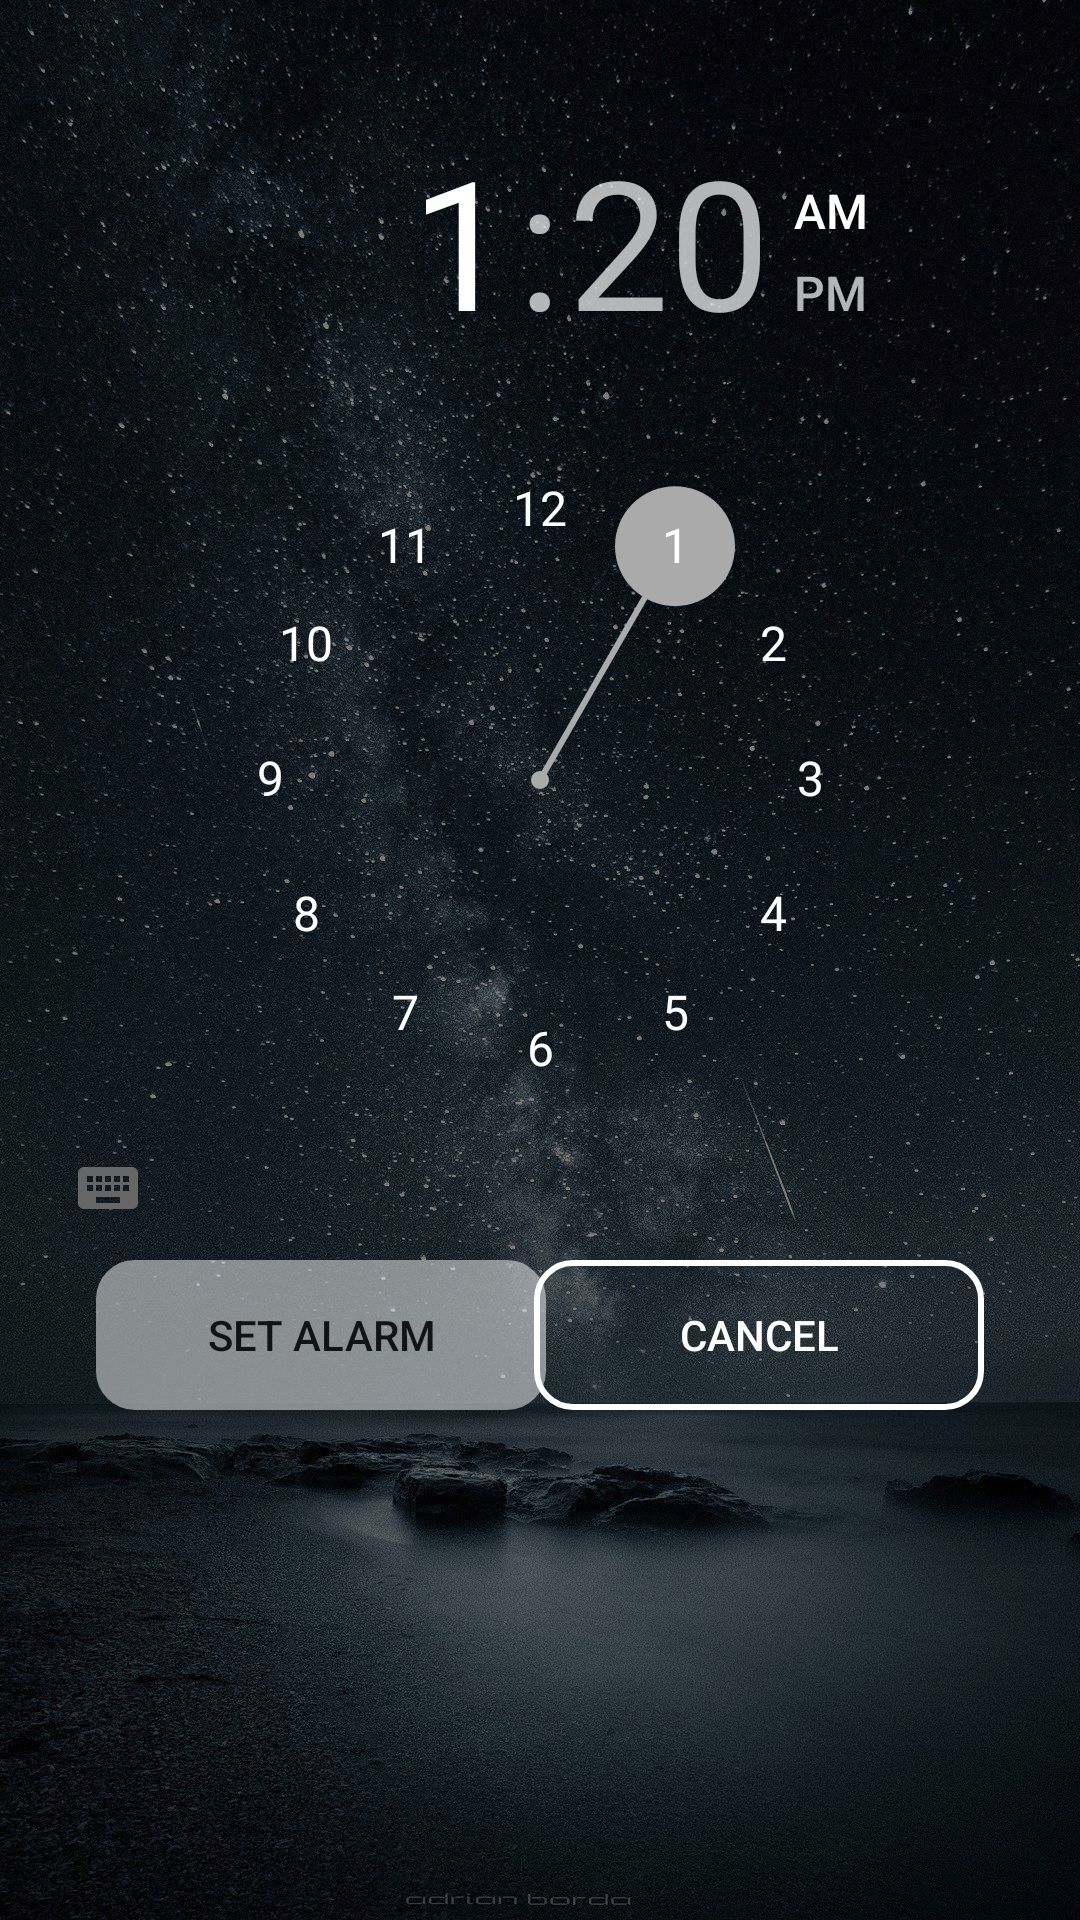

Reconstruct the res/layout file that produces this screen, plus the resources it refers to.
<!-- AndroidManifest.xml: application theme AppTheme -->
<!-- res/layout/fragment_alarm.xml -->
<?xml version="1.0" encoding="utf-8"?>
<FrameLayout
    xmlns:android="http://schemas.android.com/apk/res/android"
    xmlns:app="http://schemas.android.com/apk/res-auto"
    xmlns:tools="http://schemas.android.com/tools"
    android:layout_width="match_parent"
    android:layout_height="match_parent"
    android:background="@drawable/night_sky"
    tools:context=".NotificationsFragment">

    <View
        android:layout_width="match_parent"
        android:layout_height="match_parent"
        android:alpha="0.5"
        android:background="@android:color/black"/>

    <androidx.constraintlayout.widget.ConstraintLayout
        android:layout_width="match_parent"
        android:layout_height="match_parent">

        <TimePicker
            android:id="@+id/alarmTimePicker"
            android:layout_width="wrap_content"
            android:layout_height="wrap_content"
            android:layout_marginTop="32dp"
            android:headerBackground="@android:color/transparent"
            android:numbersBackgroundColor="@android:color/transparent"
            android:numbersInnerTextColor="@android:color/white"
            android:numbersSelectorColor="@android:color/darker_gray"
            android:numbersTextColor="@android:color/white"
            app:layout_constraintEnd_toEndOf="parent"
            app:layout_constraintStart_toStartOf="parent"
            app:layout_constraintTop_toTopOf="parent" />

        <ImageButton
            android:id="@+id/back_button"
            android:layout_width="wrap_content"
            android:layout_height="wrap_content"
            android:layout_marginStart="16dp"
            android:layout_marginTop="16dp"
            android:background="@android:color/transparent"
            android:src="@drawable/white_back_arrow"
            app:layout_constraintStart_toStartOf="parent"
            app:layout_constraintTop_toTopOf="parent" />

        <FrameLayout
            android:layout_width="150dp"
            android:layout_height="50dp"
            android:layout_marginStart="32dp"
            app:layout_constraintStart_toStartOf="parent"
            app:layout_constraintTop_toBottomOf="@+id/alarmTimePicker">

            <View
                android:layout_width="match_parent"
                android:layout_height="match_parent"
                android:alpha="0.5"
                android:background="@drawable/rounded_corner_white_background" />

            <Button
                android:id="@+id/setAlarmBtn"
                android:layout_width="match_parent"
                android:layout_height="match_parent"
                android:background="@android:color/transparent"
                android:text="@string/set_alarm" />

        </FrameLayout>

        <Button
            android:id="@+id/cancelAlarmBtn"
            android:layout_width="150dp"
            android:layout_height="50dp"
            android:layout_marginEnd="32dp"
            android:background="@drawable/rounded_corner_white_border"
            android:text="@string/cancel"
            android:textColor="@android:color/white"
            app:layout_constraintEnd_toEndOf="parent"
            app:layout_constraintTop_toBottomOf="@+id/alarmTimePicker" />

    </androidx.constraintlayout.widget.ConstraintLayout>

</FrameLayout>
<!-- resources referenced by this layout -->
<resources>
  <!-- drawable night_sky: jpg bitmap (drawable, 569935 bytes) -->
  <!-- drawable rounded_corner_white_background (drawable) -->
  <?xml version="1.0" encoding="utf-8"?>
  <shape xmlns:android="http://schemas.android.com/apk/res/android">
      <solid android:color="#FFFFFF"/>
  
      <stroke android:width="2dp"
          android:color="#ffffff"/>
  
      <padding android:left="4dp"
          android:top="4dp"
          android:right="4dp"
          android:bottom="4dp"/>
  
      <corners android:radius="12dp"/>
  
  </shape>
  <!-- drawable rounded_corner_white_border (drawable) -->
  <?xml version="1.0" encoding="utf-8"?>
  <shape xmlns:android="http://schemas.android.com/apk/res/android">
      <solid android:color="@android:color/transparent"/>
  
      <stroke android:width="2dp"
          android:color="#ffffff"/>
  
      <padding android:left="4dp"
          android:top="4dp"
          android:right="4dp"
          android:bottom="4dp"/>
  
      <corners android:radius="12dp"/>
  
  </shape>
  <string name="cancel">Cancel</string>
  <string name="set_alarm">Set alarm</string>
  <style name="AppTheme" parent="Theme.AppCompat.Light.NoActionBar">
          
          <item name="colorPrimary">@color/colorPrimary</item>
          <item name="colorPrimaryDark">@color/colorPrimaryDark</item>
          <item name="colorAccent">@color/colorAccent</item>
      </style>
  <color name="colorPrimary">#008577</color>
  <color name="colorPrimaryDark">#00574B</color>
  <color name="colorAccent">#D81B60</color>
</resources>
